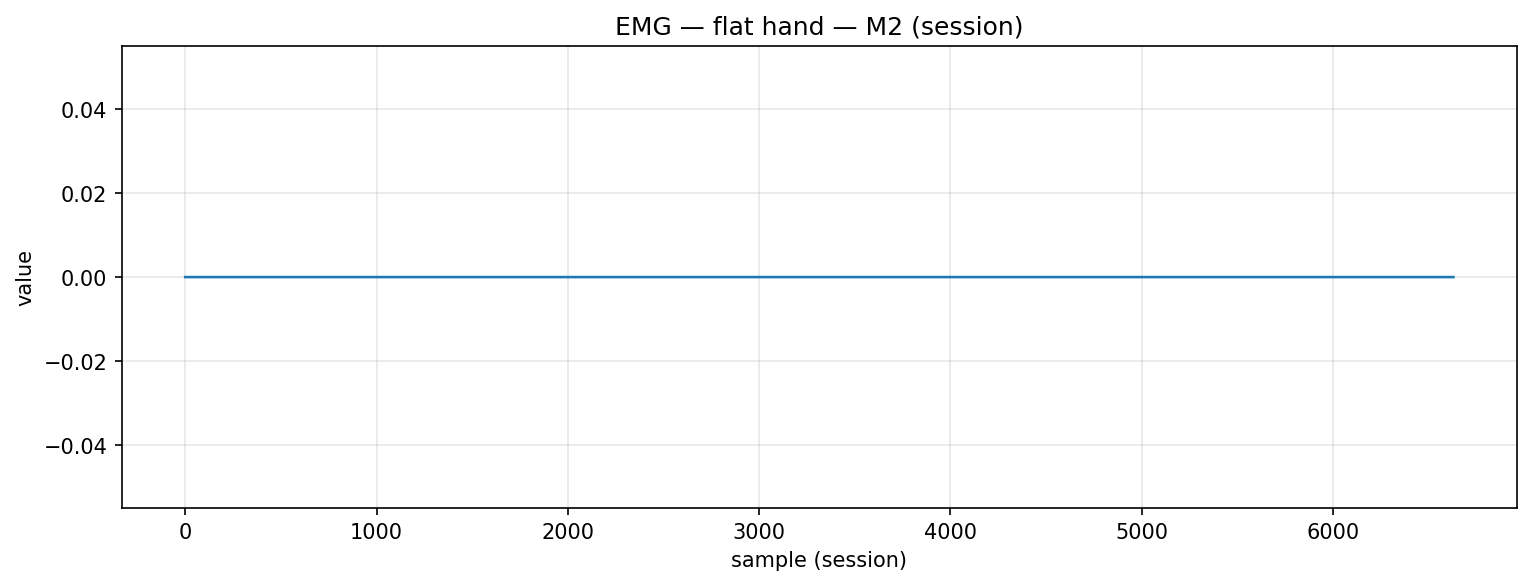

Source data for this figure (header and first rows):
timestamp, device, address, char_uuid, label, col_index, value, payload_ascii, payload_hex
2025-12-09T14:21:22.082, MyoWareSensor2, 88:13:BF:13:67:56, f3a56edf-8f1e-4533-93bf-5601b2e91308, flat_hand, 1, 0.0, 0.00, 302e3030
2025-12-09T14:21:22.082, MyoWareSensor2, 88:13:BF:13:67:56, f3a56edf-8f1e-4533-93bf-5601b2e91308, flat_hand, 1, 0.0, 0.00, 302e3030
2025-12-09T14:21:22.083, MyoWareSensor2, 88:13:BF:13:67:56, f3a56edf-8f1e-4533-93bf-5601b2e91308, flat_hand, 1, 0.0, 0.00, 302e3030
2025-12-09T14:21:22.083, MyoWareSensor2, 88:13:BF:13:67:56, f3a56edf-8f1e-4533-93bf-5601b2e91308, flat_hand, 1, 0.0, 0.00, 302e3030
2025-12-09T14:21:22.083, MyoWareSensor2, 88:13:BF:13:67:56, f3a56edf-8f1e-4533-93bf-5601b2e91308, flat_hand, 1, 0.0, 0.00, 302e3030
2025-12-09T14:21:22.083, MyoWareSensor2, 88:13:BF:13:67:56, f3a56edf-8f1e-4533-93bf-5601b2e91308, flat_hand, 1, 0.0, 0.00, 302e3030
2025-12-09T14:21:22.085, MyoWareSensor2, 88:13:BF:13:67:56, f3a56edf-8f1e-4533-93bf-5601b2e91308, flat_hand, 1, 0.0, 0.00, 302e3030
2025-12-09T14:21:22.085, MyoWareSensor2, 88:13:BF:13:67:56, f3a56edf-8f1e-4533-93bf-5601b2e91308, flat_hand, 1, 0.0, 0.00, 302e3030
2025-12-09T14:21:22.085, MyoWareSensor2, 88:13:BF:13:67:56, f3a56edf-8f1e-4533-93bf-5601b2e91308, flat_hand, 1, 0.0, 0.00, 302e3030
2025-12-09T14:21:22.085, MyoWareSensor2, 88:13:BF:13:67:56, f3a56edf-8f1e-4533-93bf-5601b2e91308, flat_hand, 1, 0.0, 0.00, 302e3030
2025-12-09T14:21:22.087, MyoWareSensor2, 88:13:BF:13:67:56, f3a56edf-8f1e-4533-93bf-5601b2e91308, flat_hand, 1, 0.0, 0.00, 302e3030
2025-12-09T14:21:22.087, MyoWareSensor2, 88:13:BF:13:67:56, f3a56edf-8f1e-4533-93bf-5601b2e91308, flat_hand, 1, 0.0, 0.00, 302e3030
2025-12-09T14:21:22.087, MyoWareSensor2, 88:13:BF:13:67:56, f3a56edf-8f1e-4533-93bf-5601b2e91308, flat_hand, 1, 0.0, 0.00, 302e3030
2025-12-09T14:21:22.087, MyoWareSensor2, 88:13:BF:13:67:56, f3a56edf-8f1e-4533-93bf-5601b2e91308, flat_hand, 1, 0.0, 0.00, 302e3030
2025-12-09T14:21:22.087, MyoWareSensor2, 88:13:BF:13:67:56, f3a56edf-8f1e-4533-93bf-5601b2e91308, flat_hand, 1, 0.0, 0.00, 302e3030
2025-12-09T14:21:22.090, MyoWareSensor2, 88:13:BF:13:67:56, f3a56edf-8f1e-4533-93bf-5601b2e91308, flat_hand, 1, 0.0, 0.00, 302e3030
2025-12-09T14:21:22.090, MyoWareSensor2, 88:13:BF:13:67:56, f3a56edf-8f1e-4533-93bf-5601b2e91308, flat_hand, 1, 0.0, 0.00, 302e3030
2025-12-09T14:21:22.122, MyoWareSensor2, 88:13:BF:13:67:56, f3a56edf-8f1e-4533-93bf-5601b2e91308, flat_hand, 1, 0.0, 0.00, 302e3030
2025-12-09T14:21:22.142, MyoWareSensor2, 88:13:BF:13:67:56, f3a56edf-8f1e-4533-93bf-5601b2e91308, flat_hand, 1, 0.0, 0.00, 302e3030
2025-12-09T14:21:22.142, MyoWareSensor2, 88:13:BF:13:67:56, f3a56edf-8f1e-4533-93bf-5601b2e91308, flat_hand, 1, 0.0, 0.00, 302e3030
2025-12-09T14:21:22.142, MyoWareSensor2, 88:13:BF:13:67:56, f3a56edf-8f1e-4533-93bf-5601b2e91308, flat_hand, 1, 0.0, 0.00, 302e3030
2025-12-09T14:21:22.142, MyoWareSensor2, 88:13:BF:13:67:56, f3a56edf-8f1e-4533-93bf-5601b2e91308, flat_hand, 1, 0.0, 0.00, 302e3030
2025-12-09T14:21:22.142, MyoWareSensor2, 88:13:BF:13:67:56, f3a56edf-8f1e-4533-93bf-5601b2e91308, flat_hand, 1, 0.0, 0.00, 302e3030
2025-12-09T14:21:22.142, MyoWareSensor2, 88:13:BF:13:67:56, f3a56edf-8f1e-4533-93bf-5601b2e91308, flat_hand, 1, 0.0, 0.00, 302e3030
2025-12-09T14:21:22.142, MyoWareSensor2, 88:13:BF:13:67:56, f3a56edf-8f1e-4533-93bf-5601b2e91308, flat_hand, 1, 0.0, 0.00, 302e3030
2025-12-09T14:21:22.142, MyoWareSensor2, 88:13:BF:13:67:56, f3a56edf-8f1e-4533-93bf-5601b2e91308, flat_hand, 1, 0.0, 0.00, 302e3030
2025-12-09T14:21:22.142, MyoWareSensor2, 88:13:BF:13:67:56, f3a56edf-8f1e-4533-93bf-5601b2e91308, flat_hand, 1, 0.0, 0.00, 302e3030
2025-12-09T14:21:22.142, MyoWareSensor2, 88:13:BF:13:67:56, f3a56edf-8f1e-4533-93bf-5601b2e91308, flat_hand, 1, 0.0, 0.00, 302e3030
2025-12-09T14:21:22.142, MyoWareSensor2, 88:13:BF:13:67:56, f3a56edf-8f1e-4533-93bf-5601b2e91308, flat_hand, 1, 0.0, 0.00, 302e3030
2025-12-09T14:21:22.142, MyoWareSensor2, 88:13:BF:13:67:56, f3a56edf-8f1e-4533-93bf-5601b2e91308, flat_hand, 1, 0.0, 0.00, 302e3030
2025-12-09T14:21:22.142, MyoWareSensor2, 88:13:BF:13:67:56, f3a56edf-8f1e-4533-93bf-5601b2e91308, flat_hand, 1, 0.0, 0.00, 302e3030
2025-12-09T14:21:22.142, MyoWareSensor2, 88:13:BF:13:67:56, f3a56edf-8f1e-4533-93bf-5601b2e91308, flat_hand, 1, 0.0, 0.00, 302e3030
2025-12-09T14:21:22.142, MyoWareSensor2, 88:13:BF:13:67:56, f3a56edf-8f1e-4533-93bf-5601b2e91308, flat_hand, 1, 0.0, 0.00, 302e3030
2025-12-09T14:21:22.142, MyoWareSensor2, 88:13:BF:13:67:56, f3a56edf-8f1e-4533-93bf-5601b2e91308, flat_hand, 1, 0.0, 0.00, 302e3030
2025-12-09T14:21:22.142, MyoWareSensor2, 88:13:BF:13:67:56, f3a56edf-8f1e-4533-93bf-5601b2e91308, flat_hand, 1, 0.0, 0.00, 302e3030
2025-12-09T14:21:22.142, MyoWareSensor2, 88:13:BF:13:67:56, f3a56edf-8f1e-4533-93bf-5601b2e91308, flat_hand, 1, 0.0, 0.00, 302e3030
2025-12-09T14:21:22.142, MyoWareSensor2, 88:13:BF:13:67:56, f3a56edf-8f1e-4533-93bf-5601b2e91308, flat_hand, 1, 0.0, 0.00, 302e3030
2025-12-09T14:21:22.142, MyoWareSensor2, 88:13:BF:13:67:56, f3a56edf-8f1e-4533-93bf-5601b2e91308, flat_hand, 1, 0.0, 0.00, 302e3030
2025-12-09T14:21:22.142, MyoWareSensor2, 88:13:BF:13:67:56, f3a56edf-8f1e-4533-93bf-5601b2e91308, flat_hand, 1, 0.0, 0.00, 302e3030
2025-12-09T14:21:22.142, MyoWareSensor2, 88:13:BF:13:67:56, f3a56edf-8f1e-4533-93bf-5601b2e91308, flat_hand, 1, 0.0, 0.00, 302e3030
2025-12-09T14:21:22.142, MyoWareSensor2, 88:13:BF:13:67:56, f3a56edf-8f1e-4533-93bf-5601b2e91308, flat_hand, 1, 0.0, 0.00, 302e3030
2025-12-09T14:21:22.142, MyoWareSensor2, 88:13:BF:13:67:56, f3a56edf-8f1e-4533-93bf-5601b2e91308, flat_hand, 1, 0.0, 0.00, 302e3030
2025-12-09T14:21:22.142, MyoWareSensor2, 88:13:BF:13:67:56, f3a56edf-8f1e-4533-93bf-5601b2e91308, flat_hand, 1, 0.0, 0.00, 302e3030
2025-12-09T14:21:22.144, MyoWareSensor2, 88:13:BF:13:67:56, f3a56edf-8f1e-4533-93bf-5601b2e91308, flat_hand, 1, 0.0, 0.00, 302e3030
2025-12-09T14:21:22.144, MyoWareSensor2, 88:13:BF:13:67:56, f3a56edf-8f1e-4533-93bf-5601b2e91308, flat_hand, 1, 0.0, 0.00, 302e3030
2025-12-09T14:21:22.146, MyoWareSensor2, 88:13:BF:13:67:56, f3a56edf-8f1e-4533-93bf-5601b2e91308, flat_hand, 1, 0.0, 0.00, 302e3030
2025-12-09T14:21:22.146, MyoWareSensor2, 88:13:BF:13:67:56, f3a56edf-8f1e-4533-93bf-5601b2e91308, flat_hand, 1, 0.0, 0.00, 302e3030
2025-12-09T14:21:22.146, MyoWareSensor2, 88:13:BF:13:67:56, f3a56edf-8f1e-4533-93bf-5601b2e91308, flat_hand, 1, 0.0, 0.00, 302e3030
2025-12-09T14:21:22.146, MyoWareSensor2, 88:13:BF:13:67:56, f3a56edf-8f1e-4533-93bf-5601b2e91308, flat_hand, 1, 0.0, 0.00, 302e3030
2025-12-09T14:21:22.147, MyoWareSensor2, 88:13:BF:13:67:56, f3a56edf-8f1e-4533-93bf-5601b2e91308, flat_hand, 1, 0.0, 0.00, 302e3030
2025-12-09T14:21:22.147, MyoWareSensor2, 88:13:BF:13:67:56, f3a56edf-8f1e-4533-93bf-5601b2e91308, flat_hand, 1, 0.0, 0.00, 302e3030
2025-12-09T14:21:22.147, MyoWareSensor2, 88:13:BF:13:67:56, f3a56edf-8f1e-4533-93bf-5601b2e91308, flat_hand, 1, 0.0, 0.00, 302e3030
2025-12-09T14:21:22.147, MyoWareSensor2, 88:13:BF:13:67:56, f3a56edf-8f1e-4533-93bf-5601b2e91308, flat_hand, 1, 0.0, 0.00, 302e3030
2025-12-09T14:21:22.147, MyoWareSensor2, 88:13:BF:13:67:56, f3a56edf-8f1e-4533-93bf-5601b2e91308, flat_hand, 1, 0.0, 0.00, 302e3030
2025-12-09T14:21:22.148, MyoWareSensor2, 88:13:BF:13:67:56, f3a56edf-8f1e-4533-93bf-5601b2e91308, flat_hand, 1, 0.0, 0.00, 302e3030
2025-12-09T14:21:22.148, MyoWareSensor2, 88:13:BF:13:67:56, f3a56edf-8f1e-4533-93bf-5601b2e91308, flat_hand, 1, 0.0, 0.00, 302e3030
2025-12-09T14:21:22.148, MyoWareSensor2, 88:13:BF:13:67:56, f3a56edf-8f1e-4533-93bf-5601b2e91308, flat_hand, 1, 0.0, 0.00, 302e3030
2025-12-09T14:21:22.148, MyoWareSensor2, 88:13:BF:13:67:56, f3a56edf-8f1e-4533-93bf-5601b2e91308, flat_hand, 1, 0.0, 0.00, 302e3030
2025-12-09T14:21:22.149, MyoWareSensor2, 88:13:BF:13:67:56, f3a56edf-8f1e-4533-93bf-5601b2e91308, flat_hand, 1, 0.0, 0.00, 302e3030
2025-12-09T14:21:22.149, MyoWareSensor2, 88:13:BF:13:67:56, f3a56edf-8f1e-4533-93bf-5601b2e91308, flat_hand, 1, 0.0, 0.00, 302e3030
... 6,570 more rows
